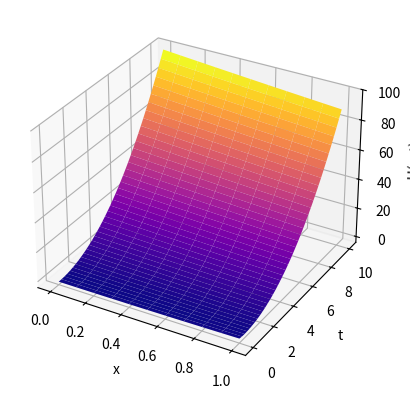

Recreate this plot in Python.
import matplotlib.pyplot as plt
import numpy as np


def urmat(ux0, ut0, f, a, h):
    x = np.arange(0, 1 + h, h)
    tau = h / a
    t = np.arange(0, 10 + tau, tau)
    u = np.zeros((len(x), len(t)))

    for i in range(len(x)):
        u[i][0] = ux0(x[i])

    for i in range(1, len(x)):
        for j in range(len(t)):
            u[0][j] = ut0(t[j])
        for j in range(len(t) - 1):
            u[i][j + 1] = u[i][j] - (a * tau / h) * (u[i][j] - u[i - 1][j]) + tau * f(x[i], t[j])

    x, T = np.meshgrid(x, t)
    fig = plt.figure()
    ax = fig.add_subplot(111, projection='3d')
    ax.plot_surface(x, T, u.T, cmap='plasma')

    ax.set_xlabel('x')
    ax.set_ylabel('t')
    ax.set_zlabel('U(x, t)')

    plt.show()


ux0 = lambda x: x**2 - 2
f = lambda x, t: 2 * x
ut = lambda t: t**2 - 2
a = 2
h = 0.1
urmat(ux0, ut, f, a, h)

